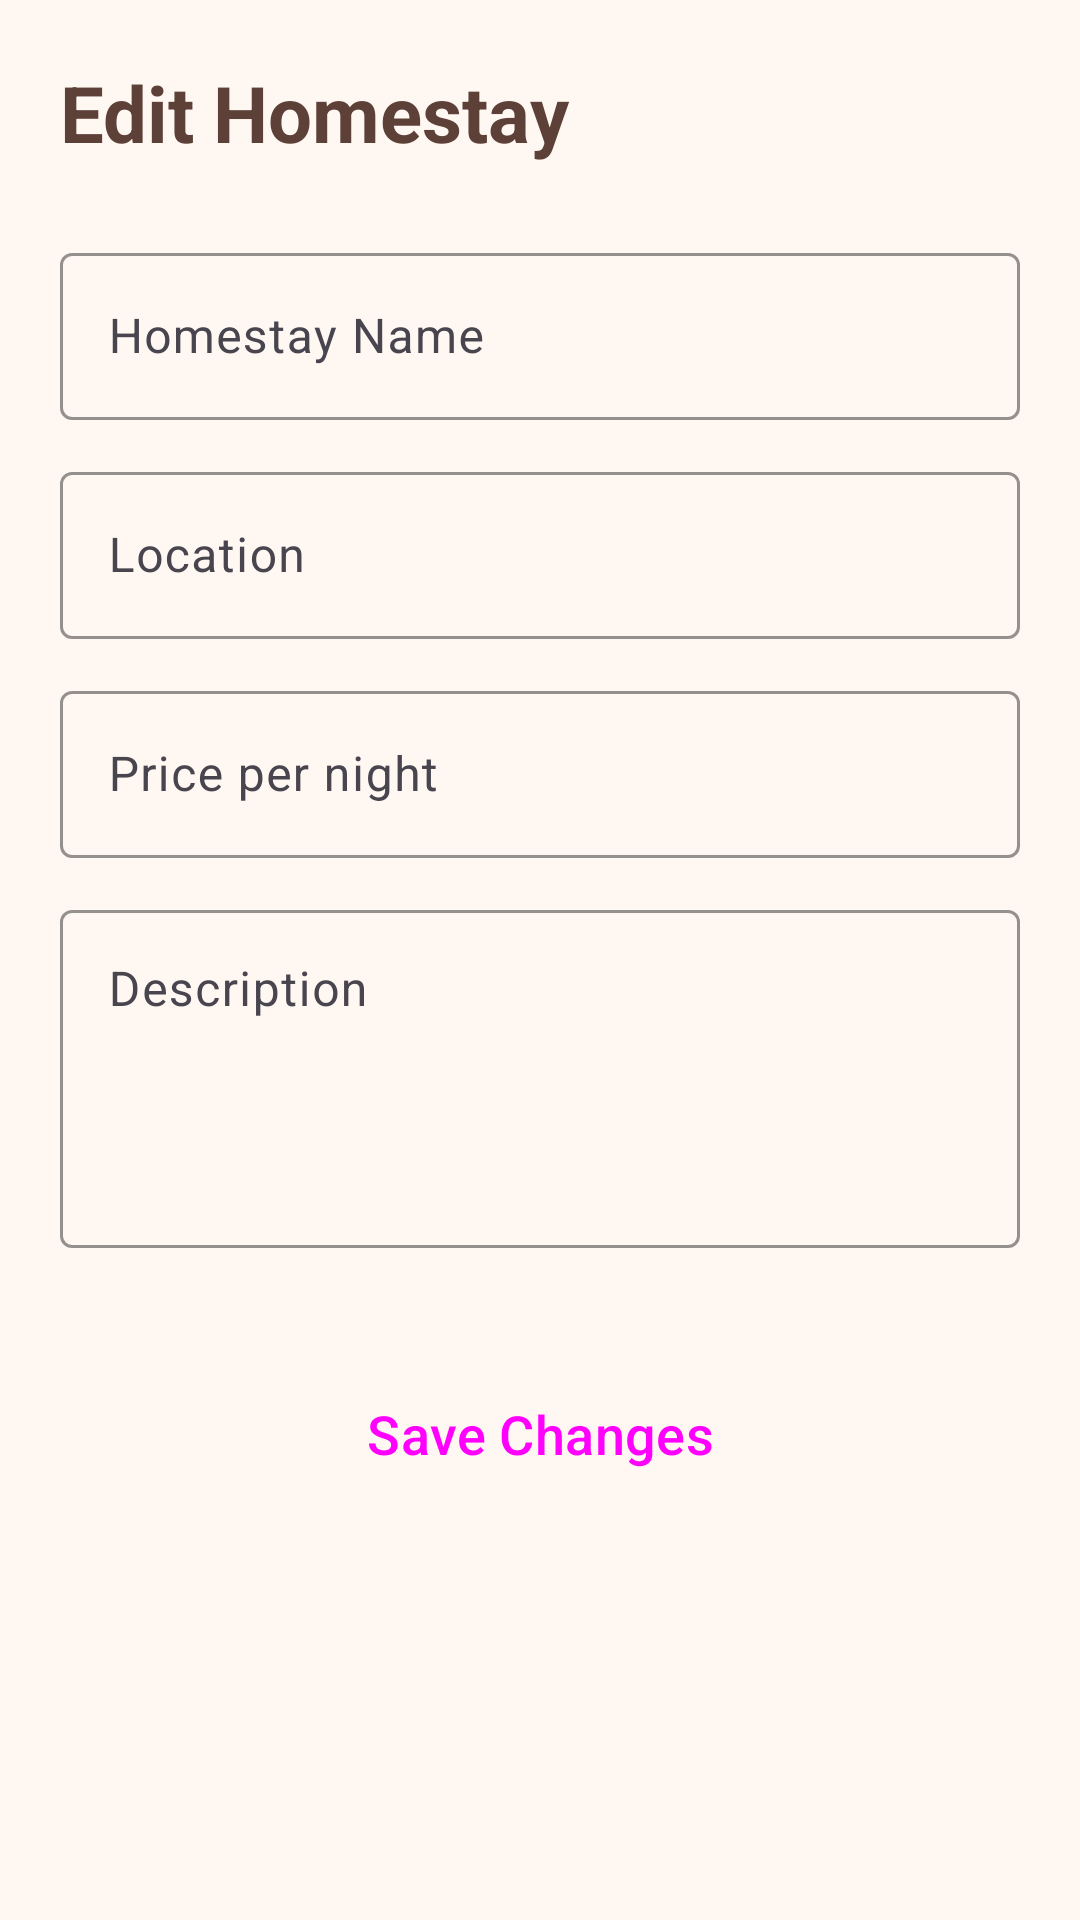

Android layout source for this screen:
<!-- AndroidManifest.xml: application theme Theme.NammaHomeStay -->
<!-- res/layout/activity_edit_homestay.xml -->
<?xml version="1.0" encoding="utf-8"?>
<ScrollView xmlns:android="http://schemas.android.com/apk/res/android"
    xmlns:app="http://schemas.android.com/apk/res-auto"
    android:layout_width="match_parent"
    android:layout_height="match_parent"
    android:background="@color/warm_background">

    <LinearLayout
        android:layout_width="match_parent"
        android:layout_height="wrap_content"
        android:orientation="vertical"
        android:padding="20dp">

        <TextView
            android:layout_width="wrap_content"
            android:layout_height="wrap_content"
            android:text="Edit Homestay"
            android:textSize="26sp"
            android:textStyle="bold"
            android:textColor="@color/primary_brown"
            android:layout_marginBottom="24dp"/>

        <com.google.android.material.textfield.TextInputLayout
            android:layout_width="match_parent"
            android:layout_height="wrap_content"
            android:layout_marginBottom="12dp"
            style="@style/Widget.Material3.TextInputLayout.OutlinedBox"
            app:boxStrokeColor="@color/primary_brown"
            app:hintTextColor="@color/primary_brown">
            <com.google.android.material.textfield.TextInputEditText
                android:id="@+id/etEditName"
                android:layout_width="match_parent"
                android:layout_height="wrap_content"
                android:hint="Homestay Name"
                android:textColor="@color/text_dark_brown" />
        </com.google.android.material.textfield.TextInputLayout>

        <com.google.android.material.textfield.TextInputLayout
            android:layout_width="match_parent"
            android:layout_height="wrap_content"
            android:layout_marginBottom="12dp"
            style="@style/Widget.Material3.TextInputLayout.OutlinedBox"
            app:boxStrokeColor="@color/primary_brown"
            app:hintTextColor="@color/primary_brown">
            <com.google.android.material.textfield.TextInputEditText
                android:id="@+id/etEditLocation"
                android:layout_width="match_parent"
                android:layout_height="wrap_content"
                android:hint="Location"
                android:textColor="@color/text_dark_brown" />
        </com.google.android.material.textfield.TextInputLayout>

        <com.google.android.material.textfield.TextInputLayout
            android:layout_width="match_parent"
            android:layout_height="wrap_content"
            android:layout_marginBottom="12dp"
            style="@style/Widget.Material3.TextInputLayout.OutlinedBox"
            app:boxStrokeColor="@color/primary_brown"
            app:hintTextColor="@color/primary_brown">
            <com.google.android.material.textfield.TextInputEditText
                android:id="@+id/etEditPrice"
                android:layout_width="match_parent"
                android:layout_height="wrap_content"
                android:hint="Price per night"
                android:inputType="number"
                android:textColor="@color/text_dark_brown" />
        </com.google.android.material.textfield.TextInputLayout>

        <com.google.android.material.textfield.TextInputLayout
            android:layout_width="match_parent"
            android:layout_height="wrap_content"
            android:layout_marginBottom="32dp"
            style="@style/Widget.Material3.TextInputLayout.OutlinedBox"
            app:boxStrokeColor="@color/primary_brown"
            app:hintTextColor="@color/primary_brown">
            <com.google.android.material.textfield.TextInputEditText
                android:id="@+id/etEditDescription"
                android:layout_width="match_parent"
                android:layout_height="wrap_content"
                android:hint="Description"
                android:gravity="top"
                android:minLines="4"
                android:textColor="@color/text_dark_brown" />
        </com.google.android.material.textfield.TextInputLayout>

        <Button
            android:id="@+id/btnSaveEdit"
            style="@style/Widget.Material3.Button"
            android:layout_width="match_parent"
            android:layout_height="60dp"
            android:text="Save Changes"
            android:backgroundTint="@color/primary_brown"
            android:textSize="18sp"
            android:textAllCaps="false" />

    </LinearLayout>
</ScrollView>
<!-- resources referenced by this layout -->
<resources>
  <color name="primary_brown">#5D4037</color>
  <color name="text_dark_brown">#3E2723</color>
  <color name="warm_background">#FFF8F2</color>
  <style name="Theme.NammaHomeStay" parent="Base.Theme.NammaHomeStay" />
  <style name="Base.Theme.NammaHomeStay" parent="Theme.Material3.DayNight.NoActionBar">
          
          <item name="colorPrimary">@color/primary_brown</item>
          <item name="colorOnPrimary">@color/white</item>
          <item name="colorPrimaryContainer">@color/surface_cream</item>
          <item name="colorOnPrimaryContainer">@color/text_dark_brown</item>
  
          <item name="colorSecondary">@color/secondary_green</item>
          <item name="colorOnSecondary">@color/white</item>
  
          <item name="colorTertiary">@color/accent_purple</item>
          <item name="colorOnTertiary">@color/white</item>
  
          <item name="android:windowBackground">@color/warm_background</item>
          <item name="android:statusBarColor">@color/warm_background</item>
          <item name="android:windowLightStatusBar">true</item>
      </style>
  <color name="white">#FFFFFFFF</color>
  <color name="surface_cream">#FDF2E9</color>
  <color name="secondary_green">#43A047</color>
  <color name="accent_purple">#7E57C2</color>
</resources>
